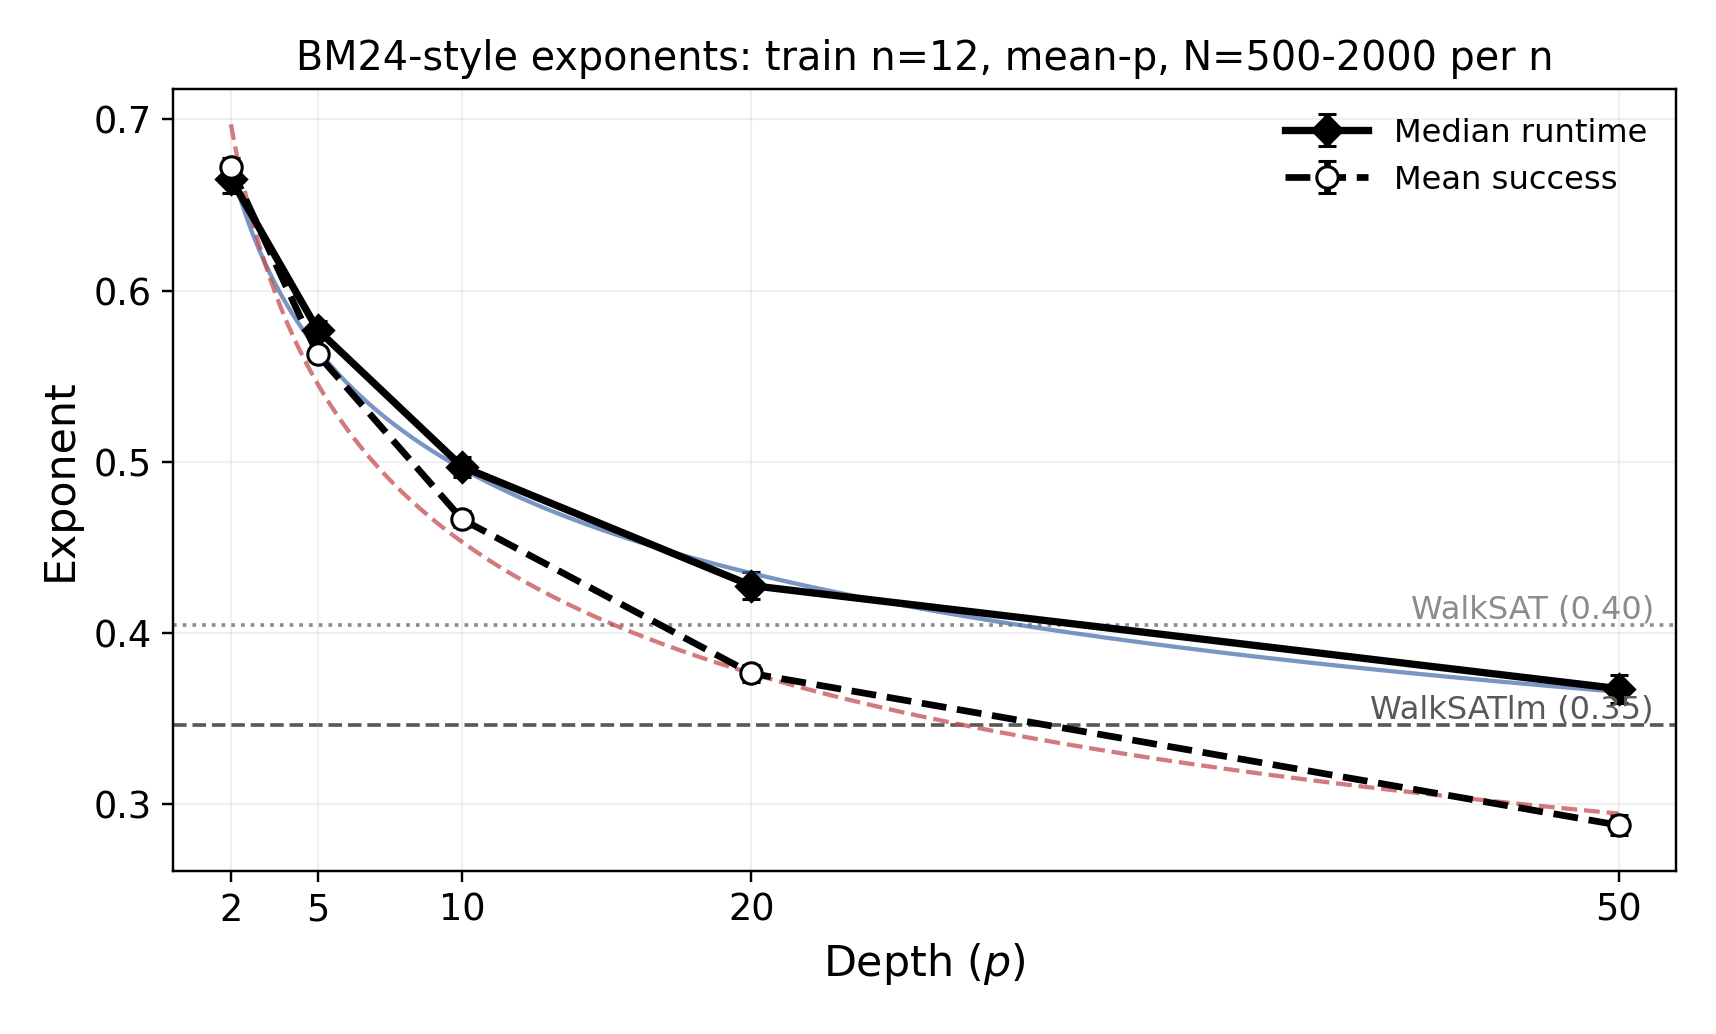

The file beside this chart, header and first rows:
p, c_sp, c_sp_error_bm24_half_sample, c_rt, c_rt_error_bm24_half_sample, instances_per_n_min, instances_per_n_max
2, 0.672, 0.00532, 0.6653, 0.008395, 500, 500
5, 0.5628, 0.003997, 0.5771, 0.004849, 1000, 2000
10, 0.4664, 0.004672, 0.4972, 0.005829, 1000, 2000
20, 0.3765, 0.004756, 0.4277, 0.007729, 1000, 2000
50, 0.2879, 0.005783, 0.3675, 0.00809, 1000, 2000
